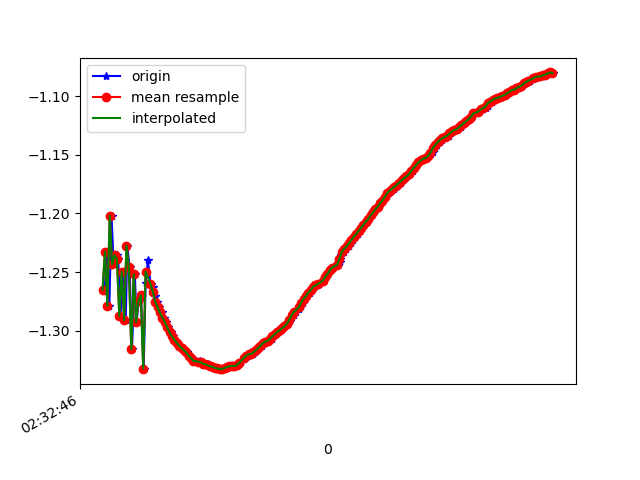

Source data for this figure (header and first rows):
1617762766957, 458403596446510, -1.265145, -7.0658007, 6.671874
1617762766979, 458403615677280, -1.233, -7.02, 6.726
1617762766997, 458403634908050, -1.279, -7.052, 6.684
1617762767015, 458403654138820, -1.202, -7.052, 6.698
1617762767033, 458403673369590, -1.243, -7.039, 6.704
1617762767059, 458403692600360, -1.236, -7.128, 6.611
1617762767071, 458403711831130, -1.239, -7.083, 6.659
1617762767090, 458403731061900, -1.288, -7.176, 6.548
1617762767110, 458403750292670, -1.25, -7.138, 6.597
1617762767134, 458403769523440, -1.291, -7.137, 6.59
1617762767147, 458403788754210, -1.227, -7.202, 6.532
1617762767166, 458403807984980, -1.246, -7.159, 6.575
1617762767186, 458403827215750, -1.316, -7.243, 6.469
1617762767210, 458403846446520, -1.252, -7.21, 6.518
1617762767224, 458403865677290, -1.293, -7.179, 6.544
1617762767243, 458403884908060, -1.275, -7.276, 6.44
1617762767261, 458403904138830, -1.27, -7.228, 6.495
1617762767284, 458403923369600, -1.332, -7.254, 6.454
1617762767300, 458403942600370, -1.259, -7.301, 6.414
1617762767319, 458403961831140, -1.24, -7.319, 6.398
1617762767341, 458403981061910, -1.26, -7.314, 6.4
1617762767363, 458404000292680, -1.263, -7.309, 6.405
1617762767376, 458404019523450, -1.271, -7.304, 6.41
1617762767395, 458404038754220, -1.275, -7.298, 6.415
1617762767415, 458404057984990, -1.28, -7.294, 6.419
1617762767439, 458404077215760, -1.284, -7.289, 6.423
1617762767452, 458404096446530, -1.289, -7.285, 6.427
1617762767472, 458404115677300, -1.293, -7.281, 6.431
1617762767491, 458404135040064, -1.297, -7.276, 6.435
1617762767514, 458404154270834, -1.302, -7.271, 6.44
1617762767528, 458404173501604, -1.305, -7.266, 6.445
1617762767547, 458404192732374, -1.308, -7.261, 6.45
1617762767566, 458404211963144, -1.31, -7.257, 6.455
1617762767595, 458404231193914, -1.313, -7.252, 6.46
1617762767604, 458404250424684, -1.315, -7.246, 6.465
1617762767623, 458404269655454, -1.317, -7.241, 6.471
1617762767642, 458404288886224, -1.319, -7.236, 6.476
1617762767665, 458404308116994, -1.322, -7.232, 6.48
1617762767682, 458404327347764, -1.322, -7.227, 6.485
1617762767699, 458404346578534, -1.324, -7.222, 6.491
1617762767719, 458404365809304, -1.326, -7.216, 6.497
1617762767744, 458404385040074, -1.327, -7.211, 6.502
1617762767756, 458404404270844, -1.326, -7.207, 6.507
1617762767776, 458404423501614, -1.327, -7.203, 6.512
1617762767796, 458404442732384, -1.328, -7.199, 6.516
1617762767819, 458404461963154, -1.329, -7.195, 6.519
1617762767833, 458404481193924, -1.33, -7.192, 6.523
1617762767852, 458404500424694, -1.33, -7.189, 6.526
1617762767871, 458404519655464, -1.331, -7.185, 6.531
1617762767895, 458404538886234, -1.332, -7.181, 6.535
1617762767909, 458404558117004, -1.332, -7.177, 6.539
1617762767928, 458404577347774, -1.333, -7.173, 6.543
1617762767950, 458404596578544, -1.333, -7.17, 6.547
1617762767972, 458404615809314, -1.332, -7.167, 6.55
1617762767985, 458404635040084, -1.331, -7.165, 6.553
1617762768008, 458404654270854, -1.33, -7.162, 6.556
1617762768026, 458404673501624, -1.33, -7.16, 6.558
1617762768048, 458404692732394, -1.33, -7.157, 6.561
1617762768061, 458404711963164, -1.33, -7.154, 6.564
1617762768080, 458404731193934, -1.329, -7.152, 6.567
1617762768099, 458404750424704, -1.327, -7.15, 6.569
... 135 more rows
